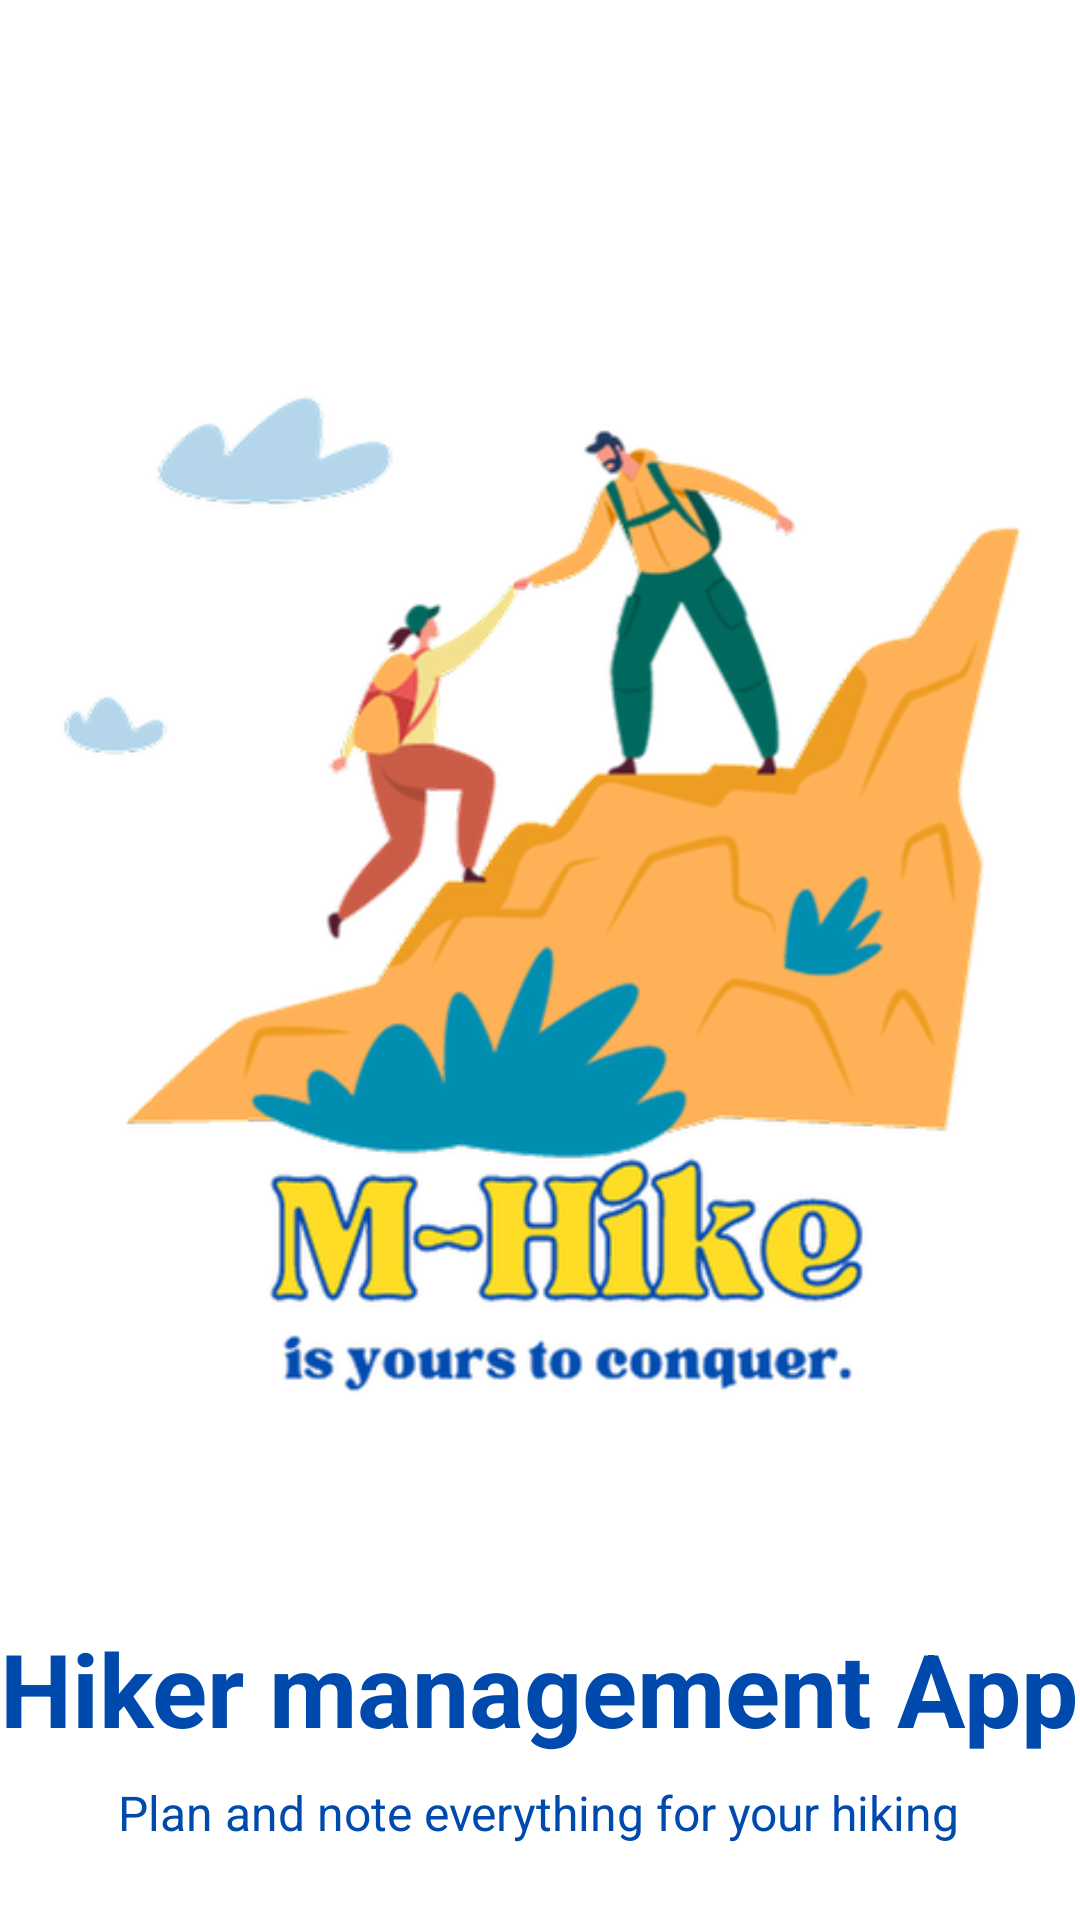

Reconstruct the res/layout file that produces this screen, plus the resources it refers to.
<!-- AndroidManifest.xml: application theme Theme.HikerManagementApp -->
<!-- res/layout/activity_splash_screen.xml -->
<?xml version="1.0" encoding="utf-8"?>
<androidx.constraintlayout.widget.ConstraintLayout xmlns:android="http://schemas.android.com/apk/res/android"
    xmlns:app="http://schemas.android.com/apk/res-auto"
    xmlns:tools="http://schemas.android.com/tools"
    android:layout_width="match_parent"
    android:layout_height="match_parent"
    android:background="#FFFFFF"
    tools:context=".Utils.SplashScreen">

    <ImageView
        android:id="@+id/imageLogo"
        android:layout_width="380dp"
        android:layout_height="470dp"
        android:layout_marginTop="50dp"
        app:layout_constraintEnd_toEndOf="parent"
        app:layout_constraintStart_toStartOf="parent"
        app:layout_constraintTop_toTopOf="parent"
        app:srcCompat="@drawable/my_hike_bg" />


    <TextView
        android:id="@+id/app_name"
        android:layout_width="wrap_content"
        android:layout_height="wrap_content"
        android:layout_marginTop="20dp"
        android:text="Hiker management App "
        android:textColor="@color/colorPrimaryDark"
        android:textSize="34sp"
        android:textStyle="bold"
        app:layout_constraintEnd_toEndOf="parent"
        app:layout_constraintHorizontal_bias="0.492"
        app:layout_constraintStart_toStartOf="parent"
        app:layout_constraintTop_toBottomOf="@+id/imageLogo" />

    <TextView
        android:id="@+id/slogan"
        android:layout_width="wrap_content"
        android:layout_height="wrap_content"
        android:layout_marginTop="8dp"
        android:text="Plan and note everything for your hiking"
        android:textColor="@color/colorPrimaryDark"
        android:textSize="16sp"
        android:textStyle="normal"
        app:layout_constraintEnd_toEndOf="parent"
        app:layout_constraintHorizontal_bias="0.497"
        app:layout_constraintStart_toStartOf="parent"
        app:layout_constraintTop_toBottomOf="@+id/app_name" />


</androidx.constraintlayout.widget.ConstraintLayout>
<!-- resources referenced by this layout -->
<resources>
  <color name="colorPrimaryDark">#004AAD</color>
  <!-- drawable my_hike_bg: png bitmap (drawable-hdpi, 42498 bytes) -->
  <style name="Theme.HikerManagementApp" parent="Theme.MaterialComponents.DayNight.DarkActionBar">
          
          <item name="colorPrimary">@color/colorPrimaryDark</item>
          <item name="colorPrimaryVariant">@color/colorPrimaryDark</item>
          <item name="colorOnPrimary">@color/white</item>
          
          <item name="colorSecondary">@color/colorPrimaryDark</item>
          <item name="colorSecondaryVariant">@color/colorPrimaryDark</item>
          <item name="colorOnSecondary">@color/black</item>
          
          <item name="android:statusBarColor" tools:targetApi="l">?attr/colorPrimaryVariant</item>
          
  
      </style>
  <color name="white">#FFFFFFFF</color>
  <color name="black">#FF000000</color>
</resources>
